Image classification data set "dataset_v1_new" (Shinecchi/HairBaldness on GitHub). Class labels (6): bald, balding, healthy, mild thinning, moderate thinning, severe thinning.

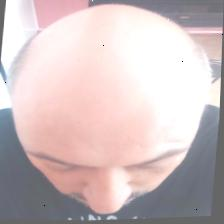
Label: bald

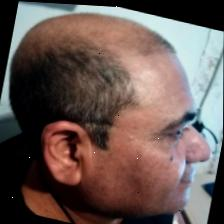
Label: balding

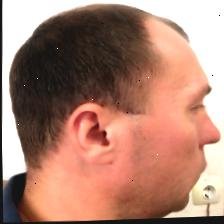
Label: moderate thinning

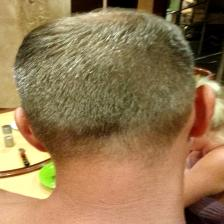
Label: healthy

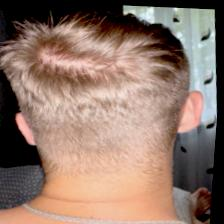
Label: mild thinning

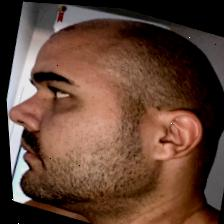
Label: severe thinning
